Photos from the image-classification dataset "lab4" in the GitHub repository MaksimBolibok/Ml_labs. Its 3 classes are: car, plane, ship.

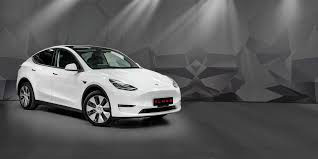
Label: car

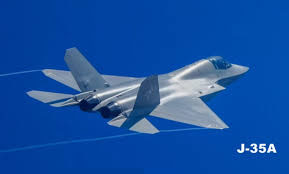
Label: plane

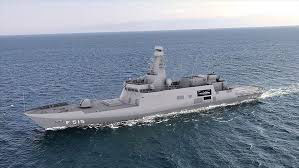
Label: ship

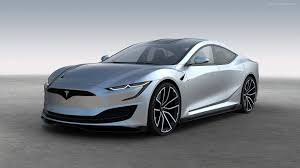
Label: car

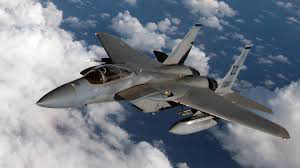
Label: plane

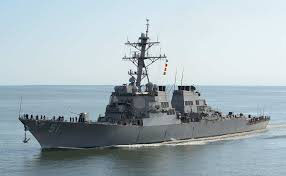
Label: ship
